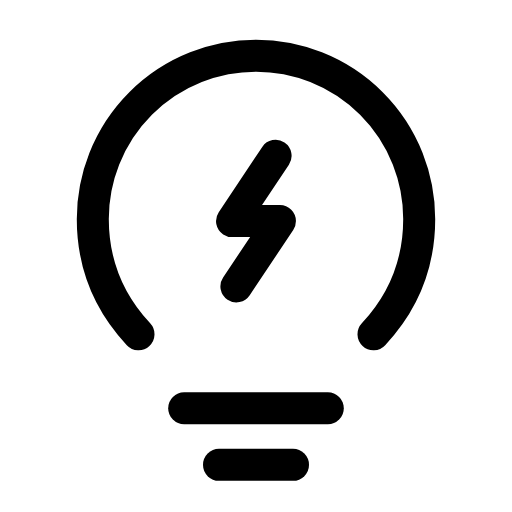
t = 0.00 s
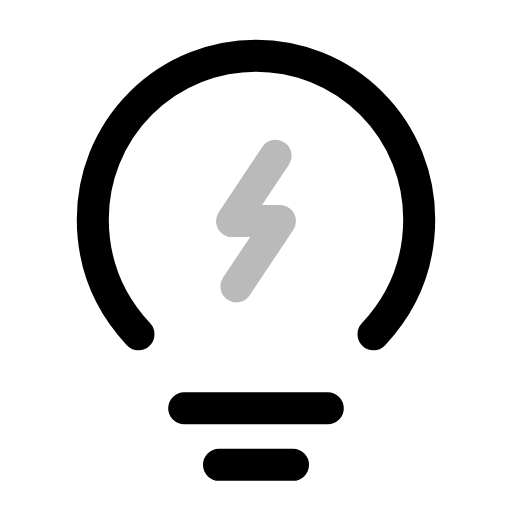
t = 0.25 s
t = 0.47 s: frame unchanged from t = 0.00 s, image omitted
t = 0.73 s: frame unchanged from t = 0.00 s, image omitted
t = 0.99 s: frame unchanged from t = 0.00 s, image omitted
t = 1.25 s: frame unchanged from t = 0.25 s, image omitted

The animated SVG that drew these frames (rendered in a browser with its animation timeline set to each time). Animation: 1 SMIL element (animate=1); one cycle of 1.50 s, repeats indefinitely.

<svg xmlns="http://www.w3.org/2000/svg" width="24" height="24" viewBox="0 0 24 24" fill="none"><g transform="translate(-0.24 -0.244) scale(1.02)"><path stroke="currentColor" stroke-width="1.471" stroke-linecap="round" stroke-linejoin="round" fill="none" d="M17.4 15.6C18.8 14.1 19.5 12.3 19.5 10.3A7.5 7.5 0 1 0 4.5 10.3C4.5 12.3 5.2 14.1 6.6 15.6"></path><path stroke="currentColor" stroke-width="1.471" stroke-linecap="round" stroke-linejoin="round" fill="none" d="M12.9 7.4L10.9 10.4L13.1 10.4L11.1 13.4"><animate attributeName="opacity" values="1;0.25;1;0.25;1;1;1;1;0.25;1;0.25;1;1" keyTimes="0;0.0675;0.135;0.2025;0.27;0.45;0.6;0.72;0.765;0.81;0.855;0.9;1" dur="1.5s" repeatCount="indefinite" calcMode="spline" keySplines="0.16 1 0.3 1;0.16 1 0.3 1;0.16 1 0.3 1;0.16 1 0.3 1;0.16 1 0.3 1;0.16 1 0.3 1;0.16 1 0.3 1;0.16 1 0.3 1;0.16 1 0.3 1;0.16 1 0.3 1;0.16 1 0.3 1;0.16 1 0.3 1"/></path><line stroke="currentColor" stroke-width="1.471" stroke-linecap="round" stroke-linejoin="round" fill="none" x1="8.7" y1="19" x2="15.3" y2="19"></line><line stroke="currentColor" stroke-width="1.471" stroke-linecap="round" stroke-linejoin="round" fill="none" x1="10.3" y1="21.6" x2="13.7" y2="21.6"></line></g></svg>
